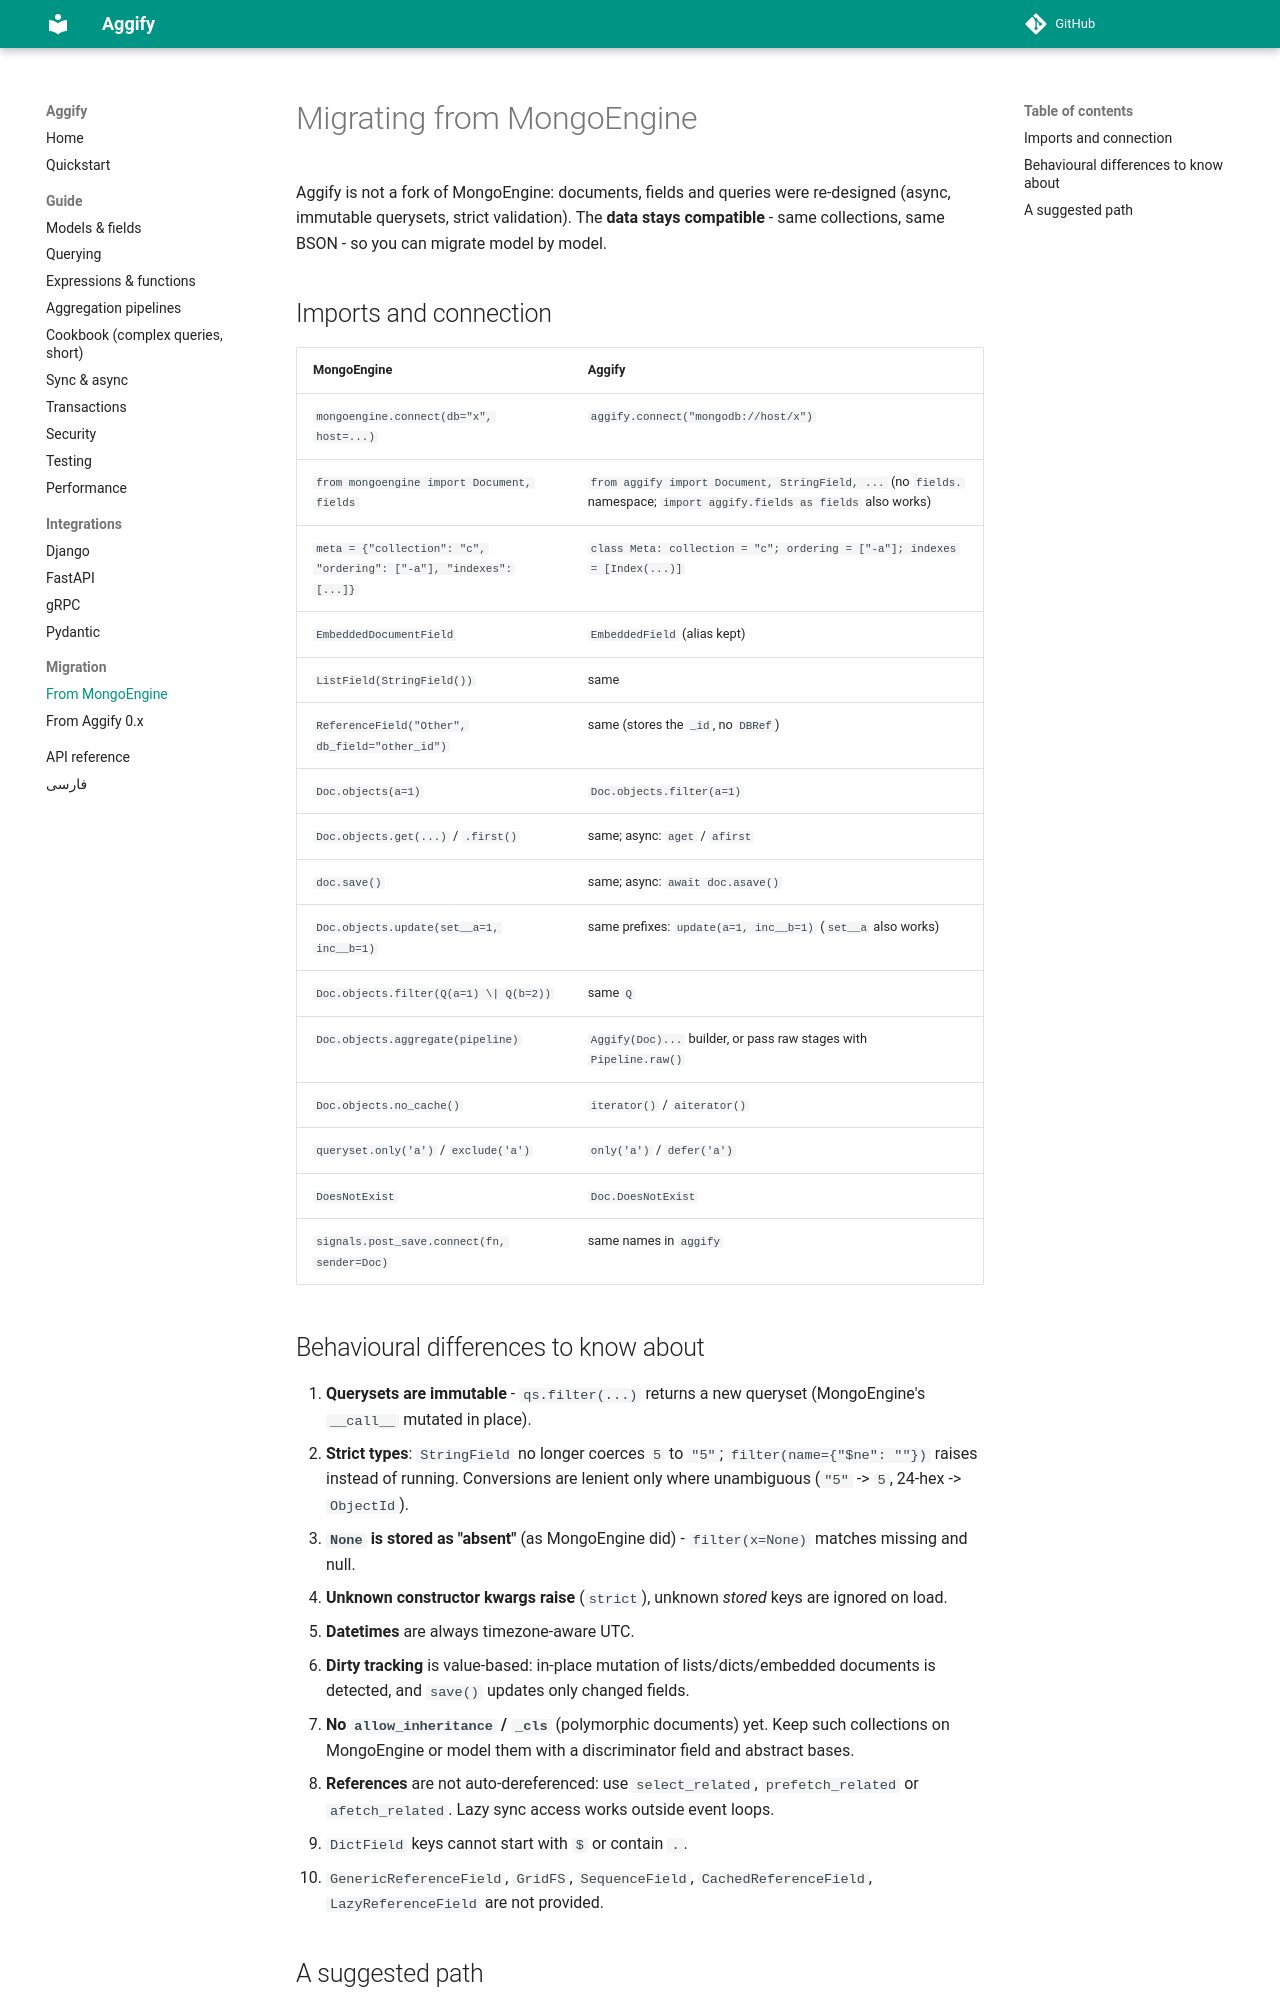

repository: Aggify/aggify · page: migration/mongoengine/index.html · generator: mkdocs

# Migrating from MongoEngine

Aggify is not a fork of MongoEngine: documents, fields and queries were re-designed (async, immutable querysets,
strict validation). The **data stays compatible** - same collections, same BSON - so you can migrate model by model.

## Imports and connection

| MongoEngine | Aggify |
|---|---|
| `mongoengine.connect(db="x", host=...)` | `aggify.connect("mongodb://host/x")` |
| `from mongoengine import Document, fields` | `from aggify import Document, StringField, ...` (no `fields.` namespace; `import aggify.fields as fields` also works) |
| `meta = {"collection": "c", "ordering": ["-a"], "indexes": [...]}` | `class Meta: collection = "c"; ordering = ["-a"]; indexes = [Index(...)]` |
| `EmbeddedDocumentField` | `EmbeddedField` (alias kept) |
| `ListField(StringField())` | same |
| `ReferenceField("Other", db_field="other_id")` | same (stores the `_id`, no `DBRef`) |
| `Doc.objects(a=1)` | `Doc.objects.filter(a=1)` |
| `Doc.objects.get(...)` / `.first()` | same; async: `aget` / `afirst` |
| `doc.save()` | same; async: `await doc.asave()` |
| `Doc.objects.update(set__a=1, inc__b=1)` | same prefixes: `update(a=1, inc__b=1)` (`set__a` also works) |
| `Doc.objects.filter(Q(a=1) \| Q(b=2))` | same `Q` |
| `Doc.objects.aggregate(pipeline)` | `Aggify(Doc)...` builder, or pass raw stages with `Pipeline.raw()` |
| `Doc.objects.no_cache()` | `iterator()` / `aiterator()` |
| `queryset.only('a')` / `exclude('a')` | `only('a')` / `defer('a')` |
| `DoesNotExist` | `Doc.DoesNotExist` |
| `signals.post_save.connect(fn, sender=Doc)` | same names in `aggify` |

## Behavioural differences to know about

1. **Querysets are immutable** - `qs.filter(...)` returns a new queryset (MongoEngine's `__call__` mutated in place).
2. **Strict types**: `StringField` no longer coerces `5` to `"5"`; `filter(name={"$ne": ""})` raises instead of
   running. Conversions are lenient only where unambiguous (`"5"` -> `5`, 24-hex -> `ObjectId`).
3. **`None` is stored as "absent"** (as MongoEngine did) - `filter(x=None)` matches missing and null.
4. **Unknown constructor kwargs raise** (`strict`), unknown *stored* keys are ignored on load.
5. **Datetimes** are always timezone-aware UTC.
6. **Dirty tracking** is value-based: in-place mutation of lists/dicts/embedded documents is detected, and `save()`
   updates only changed fields.
7. **No `allow_inheritance` / `_cls`** (polymorphic documents) yet. Keep such collections on MongoEngine or model them
   with a discriminator field and abstract bases.
8. **References** are not auto-dereferenced: use `select_related`, `prefetch_related` or `afetch_related`. Lazy sync
   access works outside event loops.
9. `DictField` keys cannot start with `$` or contain `.`.
10. `GenericReferenceField`, `GridFS`, `SequenceField`, `CachedReferenceField`, `LazyReferenceField` are not provided.
